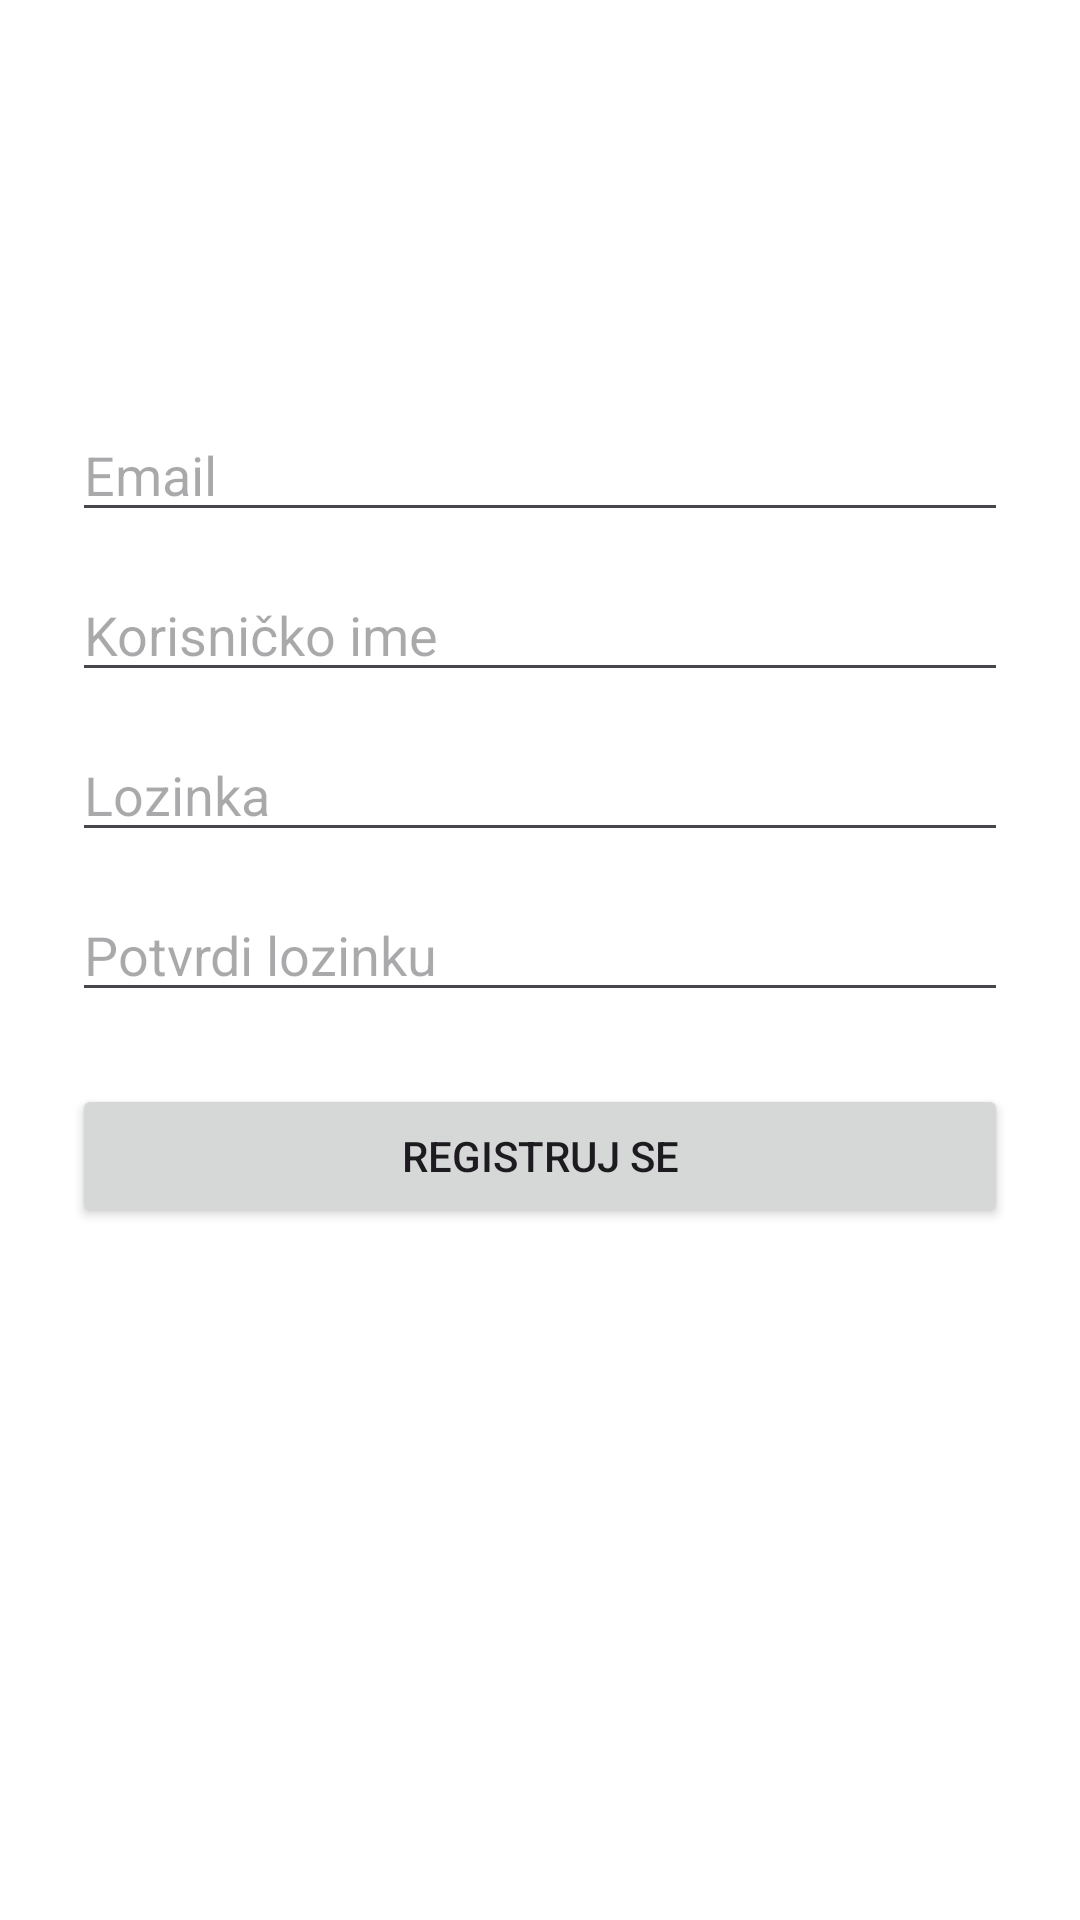

This screen was rendered from an Android layout file. Write that file and the resources it references.
<!-- AndroidManifest.xml: application theme Theme.MobileApplication -->
<!-- res/layout/activity_register.xml -->
<?xml version="1.0" encoding="utf-8"?>
<ScrollView xmlns:android="http://schemas.android.com/apk/res/android"
    xmlns:tools="http://schemas.android.com/tools"
    android:layout_width="match_parent"
    android:layout_height="match_parent"
    android:padding="24dp"
    android:fillViewport="true"
    tools:context=".ui.auth.RegisterActivity">

    <LinearLayout
        android:layout_width="match_parent"
        android:layout_height="wrap_content"
        android:orientation="vertical">
        <ImageView
            android:id="@+id/ivAvatarPreview"
            android:layout_width="100dp"
            android:layout_height="100dp"
            android:layout_gravity="center"
            android:src="@drawable/avatar1"
            android:layout_marginBottom="12dp" />



        <EditText
            android:id="@+id/etEmail"
            android:layout_width="match_parent"
            android:layout_height="wrap_content"
            android:hint="Email"
            android:inputType="textEmailAddress"
            android:layout_marginBottom="12dp"/>

        <EditText
            android:id="@+id/etUsername"
            android:layout_width="match_parent"
            android:layout_height="wrap_content"
            android:hint="Korisničko ime"
            android:layout_marginBottom="12dp"/>

        <EditText
            android:id="@+id/etPassword"
            android:layout_width="match_parent"
            android:layout_height="wrap_content"
            android:hint="Lozinka"
            android:inputType="textPassword"
            android:layout_marginBottom="12dp"/>

        <EditText
            android:id="@+id/etConfirm"
            android:layout_width="match_parent"
            android:layout_height="wrap_content"
            android:hint="Potvrdi lozinku"
            android:inputType="textPassword"
            android:layout_marginBottom="24dp"/>

        <Button
            android:id="@+id/btnRegister"
            android:layout_width="match_parent"
            android:layout_height="wrap_content"
            android:text="Registruj se"/>
    </LinearLayout>
</ScrollView>
<!-- resources referenced by this layout -->
<resources>
  <style name="Theme.MobileApplication" parent="Base.Theme.MobileApplication">
          <item name="android:windowBackground">@drawable/background</item>
      </style>
  <style name="Base.Theme.MobileApplication" parent="Theme.Material3.DayNight.NoActionBar">
          
          
      </style>
</resources>
